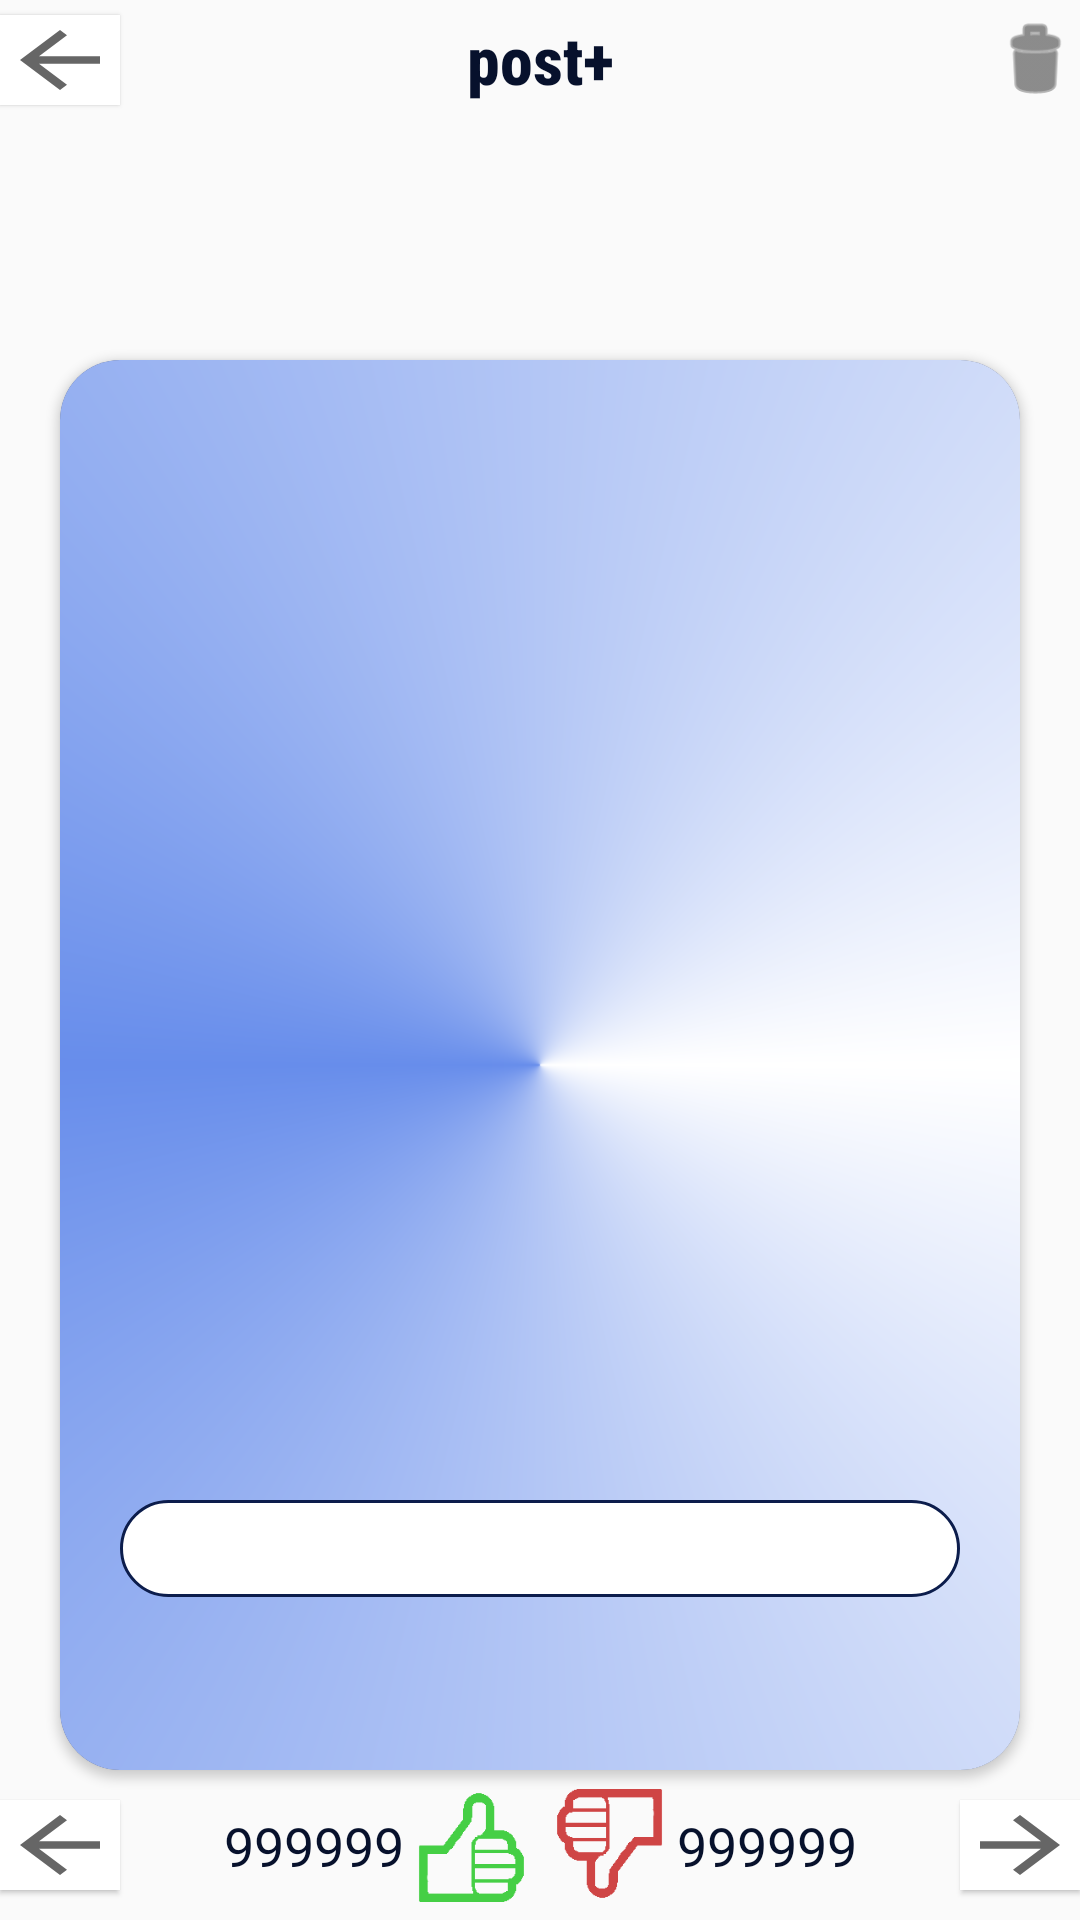

This screen was rendered from an Android layout file. Write that file and the resources it references.
<!-- AndroidManifest.xml: application theme AppTheme -->
<!-- res/layout/activity_postplus.xml -->
<?xml version="1.0" encoding="utf-8"?>
<androidx.constraintlayout.widget.ConstraintLayout xmlns:android="http://schemas.android.com/apk/res/android"
    xmlns:app="http://schemas.android.com/apk/res-auto"
    xmlns:tools="http://schemas.android.com/tools"
    android:layout_width="match_parent"
    android:layout_height="match_parent"
    tools:context=".Feed">

    <ImageButton
        android:id="@+id/next_postplus_post"
        android:layout_width="40dp"
        android:layout_height="30dp"
        android:background="@color/bgcoloract"
        android:elevation="1dp"
        android:rotation="180"
        android:scaleType="fitXY"
        android:src="?attr/actionModeCloseDrawable"
        app:layout_constraintBottom_toBottomOf="parent"
        app:layout_constraintEnd_toEndOf="parent"
        app:layout_constraintTop_toBottomOf="@+id/cardView4" />

    <ImageButton
        android:id="@+id/prev_postplus_post"
        android:layout_width="40dp"
        android:layout_height="30dp"
        android:background="@color/bgcoloract"
        android:elevation="1dp"
        android:scaleType="fitXY"
        android:src="?attr/actionModeCloseDrawable"
        app:layout_constraintBottom_toBottomOf="parent"
        app:layout_constraintStart_toStartOf="parent"
        app:layout_constraintTop_toBottomOf="@+id/cardView4" />

    <TextView
        android:id="@+id/textViewPostPlus"
        android:layout_width="wrap_content"
        android:layout_height="wrap_content"
        android:layout_marginTop="5dp"
        android:fontFamily="sans-serif-condensed-medium"
        android:text="@string/postplus"
        android:textColor="@color/Accent"
        android:textSize="22sp"
        android:textStyle="bold"
        app:layout_constraintEnd_toEndOf="parent"
        app:layout_constraintStart_toStartOf="parent"
        app:layout_constraintTop_toTopOf="parent" />

    <ImageButton
        android:id="@+id/postplus_back"
        android:layout_width="40dp"
        android:layout_height="30dp"
        android:layout_marginTop="5dp"
        android:background="@color/bgcoloract"
        android:elevation="1dp"
        android:scaleType="fitXY"
        android:src="?attr/actionModeCloseDrawable"
        app:layout_constraintStart_toStartOf="parent"
        app:layout_constraintTop_toTopOf="parent" />

    <androidx.cardview.widget.CardView
        android:id="@+id/cardView4"
        android:layout_width="0dp"
        android:layout_height="0dp"
        android:layout_marginStart="20dp"
        android:layout_marginTop="120dp"
        android:layout_marginEnd="20dp"
        android:layout_marginBottom="50dp"
        app:cardBackgroundColor="@color/cardview_dark_background"
        app:cardCornerRadius="20dp"
        app:layout_constraintBottom_toBottomOf="parent"
        app:layout_constraintEnd_toEndOf="parent"
        app:layout_constraintStart_toStartOf="parent"
        app:layout_constraintTop_toTopOf="parent">

        <androidx.constraintlayout.widget.ConstraintLayout
            android:layout_width="match_parent"
            android:layout_height="match_parent"
            android:background="@drawable/bg_feed_card">

            <ImageView
                android:id="@+id/post_pic"
                android:layout_width="0dp"
                android:layout_height="0dp"
                android:layout_marginBottom="100dp"
                android:scaleType="fitCenter"
                android:visibility="visible"
                app:layout_constraintBottom_toBottomOf="parent"
                app:layout_constraintEnd_toEndOf="parent"
                app:layout_constraintStart_toStartOf="parent"
                app:layout_constraintTop_toTopOf="parent"
                app:layout_constraintVertical_bias="0.0"
                tools:srcCompat="@drawable/zerene" />

            <ScrollView
                android:id="@+id/scrollView3"
                android:layout_width="0dp"
                android:layout_height="0dp"
                android:layout_marginStart="20dp"
                android:layout_marginTop="10dp"
                android:layout_marginEnd="20dp"
                android:layout_marginBottom="10dp"
                app:layout_constraintBottom_toBottomOf="parent"
                app:layout_constraintEnd_toEndOf="parent"
                app:layout_constraintStart_toStartOf="parent"
                app:layout_constraintTop_toBottomOf="@+id/post_pic">

                <LinearLayout
                    android:layout_width="match_parent"
                    android:layout_height="wrap_content"
                    android:background="@drawable/round_corner"
                    android:orientation="vertical">

                    <TextView
                        android:id="@+id/post_text"
                        android:layout_width="match_parent"
                        android:layout_height="wrap_content"
                        android:fontFamily="@font/artifika"
                        android:textColor="@color/Accent"
                        android:textSize="24sp" />

                </LinearLayout>
            </ScrollView>

        </androidx.constraintlayout.widget.ConstraintLayout>
    </androidx.cardview.widget.CardView>

    <Button
        android:id="@+id/likeButtonPostPlus"
        android:layout_width="45dp"
        android:layout_height="45dp"
        android:background="@drawable/like"
        android:backgroundTint="@color/like_color"
        app:layout_constraintBottom_toBottomOf="parent"
        app:layout_constraintEnd_toStartOf="@+id/divider2"
        app:layout_constraintTop_toBottomOf="@+id/cardView4" />

    <Button
        android:id="@+id/dislikeButtonPostPlus"
        android:layout_width="45dp"
        android:layout_height="45dp"
        android:background="@drawable/like"
        android:backgroundTint="@color/dislike_color"
        android:rotation="180"
        app:layout_constraintBottom_toBottomOf="parent"
        app:layout_constraintStart_toEndOf="@+id/divider2"
        app:layout_constraintTop_toBottomOf="@+id/cardView4" />

    <View
        android:id="@+id/divider2"
        android:layout_width="1dp"
        android:layout_height="0dp"
        app:layout_constraintBottom_toBottomOf="parent"
        app:layout_constraintEnd_toEndOf="parent"
        app:layout_constraintStart_toStartOf="parent"
        app:layout_constraintTop_toBottomOf="@+id/cardView4" />

    <TextView
        android:id="@+id/likes"
        android:layout_width="wrap_content"
        android:layout_height="wrap_content"
        android:text="999999"
        android:textColor="@color/Accent"
        android:textSize="18sp"
        app:layout_constraintBottom_toBottomOf="parent"
        app:layout_constraintEnd_toStartOf="@+id/likeButtonPostPlus"
        app:layout_constraintTop_toBottomOf="@+id/cardView4" />

    <TextView
        android:id="@+id/dislikes"
        android:layout_width="wrap_content"
        android:layout_height="wrap_content"
        android:text="999999"
        android:textColor="@color/Accent"
        android:textSize="18sp"
        app:layout_constraintBottom_toBottomOf="parent"
        app:layout_constraintStart_toEndOf="@+id/dislikeButtonPostPlus"
        app:layout_constraintTop_toBottomOf="@+id/cardView4" />

    <Button
        android:id="@+id/del_post"
        android:layout_width="30dp"
        android:layout_height="30dp"
        android:layout_marginTop="5dp"
        android:background="@android:drawable/ic_menu_delete"
        android:backgroundTint="@color/cardview_dark_background"
        app:layout_constraintEnd_toEndOf="parent"
        app:layout_constraintTop_toTopOf="parent" />

</androidx.constraintlayout.widget.ConstraintLayout>
<!-- resources referenced by this layout -->
<resources>
  <color name="Accent">#07112C</color>
  <color name="bgcoloract">#FFFFFF</color>
  <color name="dislike_color">#CF4545</color>
  <color name="like_color">#45CF45</color>
  <!-- drawable bg_feed_card (drawable) -->
  <?xml version="1.0" encoding="utf-8"?>
  <shape xmlns:android="http://schemas.android.com/apk/res/android">
  
      <gradient android:startColor="#FFFFFF"
          android:type="sweep"
          android:centerY="0.5"
          android:centerColor="#678DEB"
          android:endColor="#FFFFFF"
          >
  
      </gradient>
  </shape>
  <!-- drawable like: png bitmap (drawable, 2235 bytes) -->
  <!-- drawable round_corner (drawable) -->
  <?xml version="1.0" encoding="utf-8"?>
  <shape xmlns:android="http://schemas.android.com/apk/res/android">
      <stroke
          android:width="1dp"
          android:color="@color/colorAccent"/>
      <solid android:color="@color/bgcoloract"/>
  
  
      <corners android:radius = "20dp"/>
  
  
  </shape>
  <string name="postplus">post+</string>
  <style name="AppTheme" parent="Theme.AppCompat.Light.NoActionBar">
          
          <item name="colorPrimary">@color/colorPrimary</item>
          <item name="colorPrimaryDark">@color/colorPrimaryDark</item>
          <item name="colorAccent">@color/colorAccent</item>
          
          <item name="android:windowActivityTransitions">true</item>
  
      </style>
  <color name="colorAccent">#0C1D4C</color>
  <color name="colorPrimary">#0C1D4C</color>
  <color name="colorPrimaryDark">#081230</color>
</resources>
